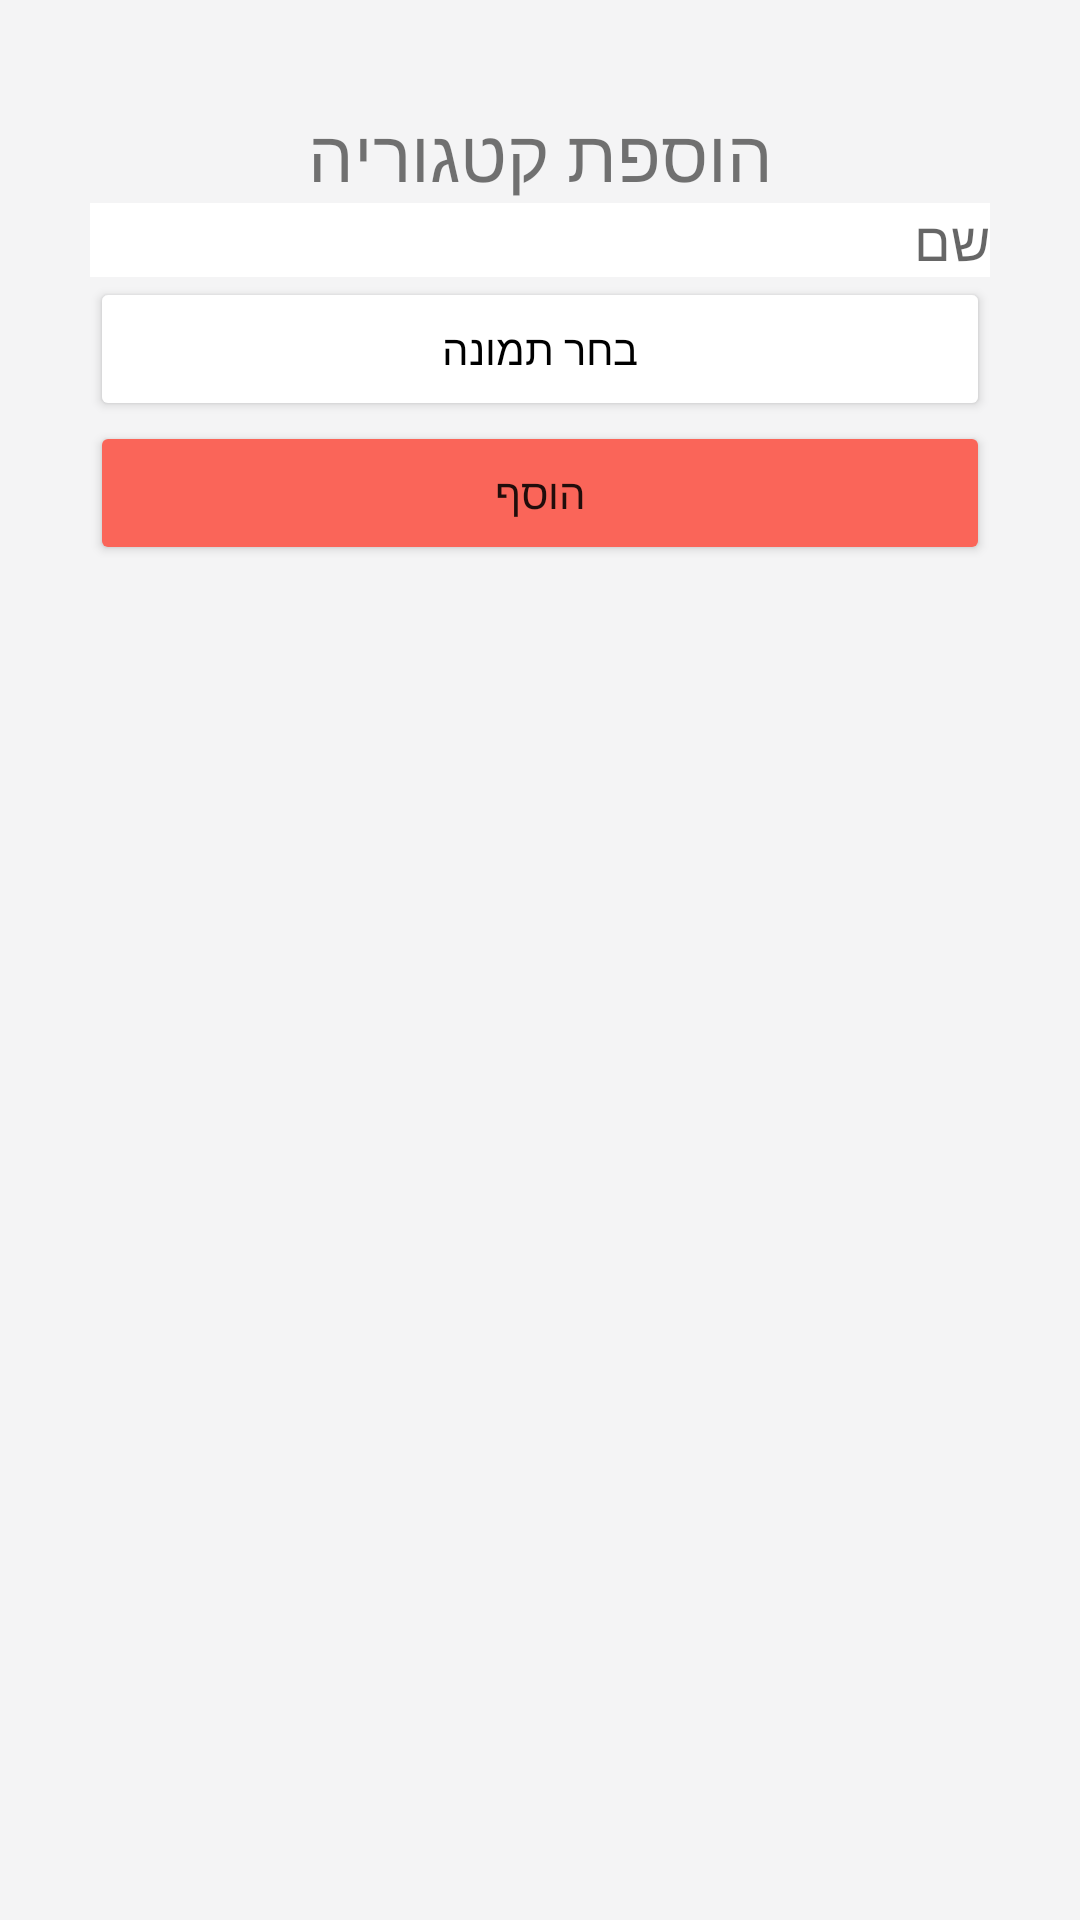

The Android layout XML behind this screen, and the referenced resources:
<!-- AndroidManifest.xml: application theme Theme.FinalProject -->
<!-- res/layout/fragment_add_category.xml -->
<?xml version="1.0" encoding="utf-8"?>
<LinearLayout xmlns:android="http://schemas.android.com/apk/res/android"
    xmlns:app="http://schemas.android.com/apk/res-auto"
    xmlns:tools="http://schemas.android.com/tools"
    android:layout_width="match_parent"
    android:layout_height="match_parent"
    android:orientation="vertical"
    android:paddingEnd="30dp"
    android:paddingStart="30dp"
    android:background="#33c5c9cc"
    android:paddingTop="35dp"
    tools:context=".fragments.AddCategoryFragment">

    <TextView
        android:layout_width="match_parent"
        android:layout_height="wrap_content"
        android:text="הוספת קטגוריה"
        android:textAlignment="center"
        android:textSize="24sp" />


    <EditText
        android:id="@+id/nameCategory"
        android:layout_width="match_parent"
        android:layout_height="wrap_content"
        android:background="@color/white"
        android:inputType="text"
        android:hint="שם" />

    <Button
        android:id="@+id/btn_upload"
        android:layout_width="match_parent"
        android:layout_height="wrap_content"
        android:text="בחר תמונה"
        android:textColor="@color/black"
        app:backgroundTint="@color/white" />

    <Button
        android:id="@+id/btn_add_category"
        android:layout_width="match_parent"
        android:layout_height="wrap_content"
        android:text="הוסף"
        app:backgroundTint="@color/red_c" />

    <ImageView
        android:id="@+id/image_view"
        android:layout_width="match_parent"
        android:layout_height="wrap_content"
        android:layout_marginTop="20dp"/>



</LinearLayout>
<!-- resources referenced by this layout -->
<resources>
  <color name="black">#FF000000</color>
  <color name="red_c">#FA6559</color>
  <color name="white">#FFFFFFFF</color>
  <style name="Theme.FinalProject" parent="Theme.MaterialComponents.DayNight.DarkActionBar">
          
          <item name="colorPrimary">@color/purple_500</item>
          <item name="colorPrimaryVariant">@color/purple_700</item>
          <item name="colorOnPrimary">@color/white</item>
          
          <item name="colorSecondary">@color/teal_200</item>
          <item name="colorSecondaryVariant">@color/teal_700</item>
          <item name="colorOnSecondary">@color/black</item>
          
          <item name="android:statusBarColor" tools:targetApi="l">?attr/colorPrimaryVariant</item>
          
      </style>
  <color name="purple_500">#FF6200EE</color>
  <color name="purple_700">#FF3700B3</color>
  <color name="teal_200">#FF03DAC5</color>
  <color name="teal_700">#FF018786</color>
</resources>
